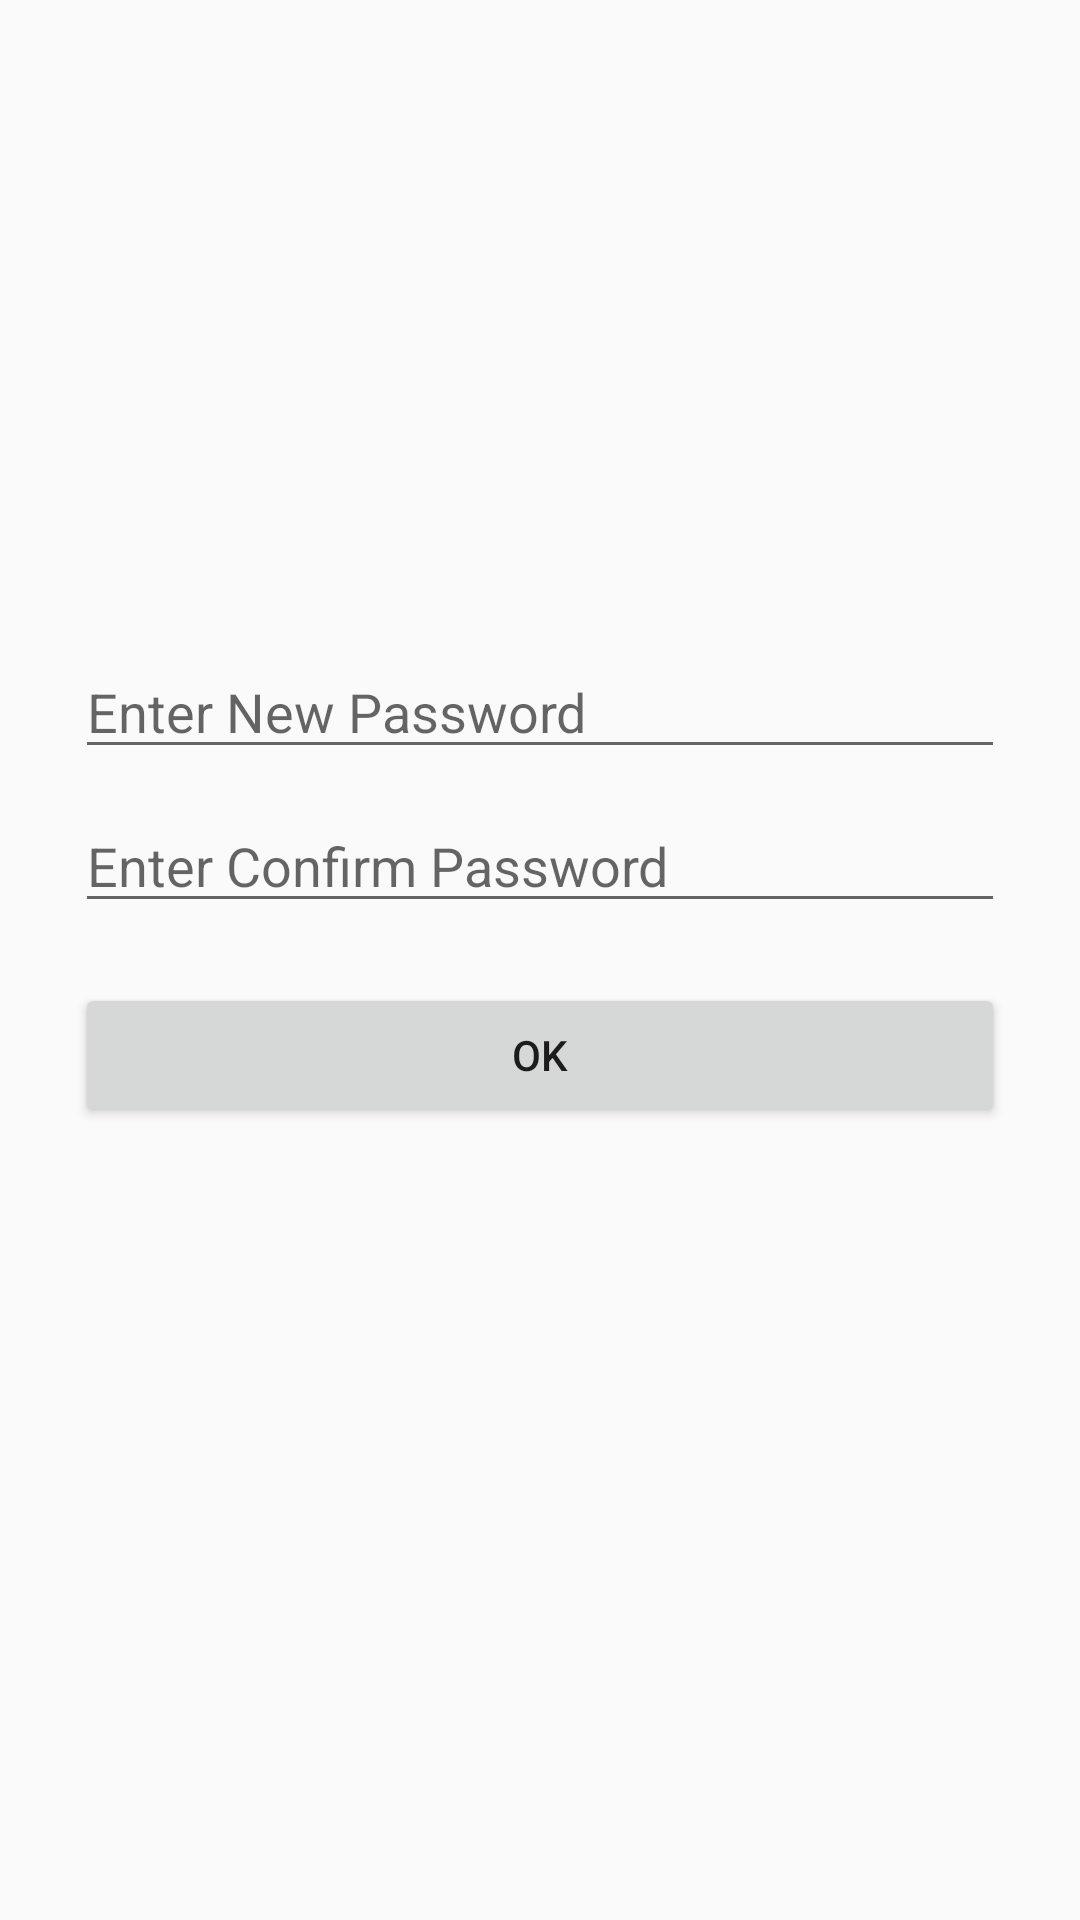

Produce the Android XML layout that renders to this screen, including the resource entries it uses.
<!-- AndroidManifest.xml: application theme AppTheme -->
<!-- res/layout/change_password_layout.xml -->
<?xml version="1.0" encoding="utf-8"?>
<LinearLayout xmlns:android="http://schemas.android.com/apk/res/android"
    android:orientation="vertical"
    android:layout_width="match_parent"
    android:padding="25dp"
    android:layout_height="match_parent">
    <ImageView
        android:id="@+id/imageView3"
        android:layout_width="150dp"
        android:layout_height="150dp"
        android:layout_gravity="center_horizontal"
        android:layout_marginTop="20dp"
        android:src="@drawable/ic_baseline_vpn_key_24" />

    <EditText
        android:id="@+id/txtNewPass"
        android:layout_width="match_parent"
        android:layout_height="wrap_content"
        android:layout_marginTop="20dp"
        android:ems="10"
        android:hint="Enter New Password"
        android:inputType="textPassword" />

    <EditText
        android:id="@+id/txtConfirmNewPass"
        android:layout_width="match_parent"
        android:layout_height="wrap_content"
        android:layout_marginTop="10dp"
        android:ems="10"
        android:hint="Enter Confirm Password"
        android:inputType="textPassword" />

    <Button
        android:id="@+id/btncheacknewpass"
        android:layout_width="match_parent"
        android:layout_height="wrap_content"
        android:layout_marginTop="20dp"
        android:onClick="UpdateUserPwd"
        android:text="Ok" />

</LinearLayout>
<!-- resources referenced by this layout -->
<resources>
  <style name="AppTheme" parent="Theme.AppCompat.Light.DarkActionBar">
          
          <item name="colorPrimary">@color/colorPrimary</item>
          <item name="colorPrimaryDark">@color/colorPrimaryDark</item>
          <item name="colorAccent">@color/colorAccent</item>
      </style>
  <!-- not gathered from this repository: default colours our renderer supplied (Android Studio template values) -->
  <color name="colorPrimary">#FF6200EE</color>
  <color name="colorPrimaryDark">#FF3700B3</color>
  <color name="colorAccent">#FF03DAC5</color>
</resources>
